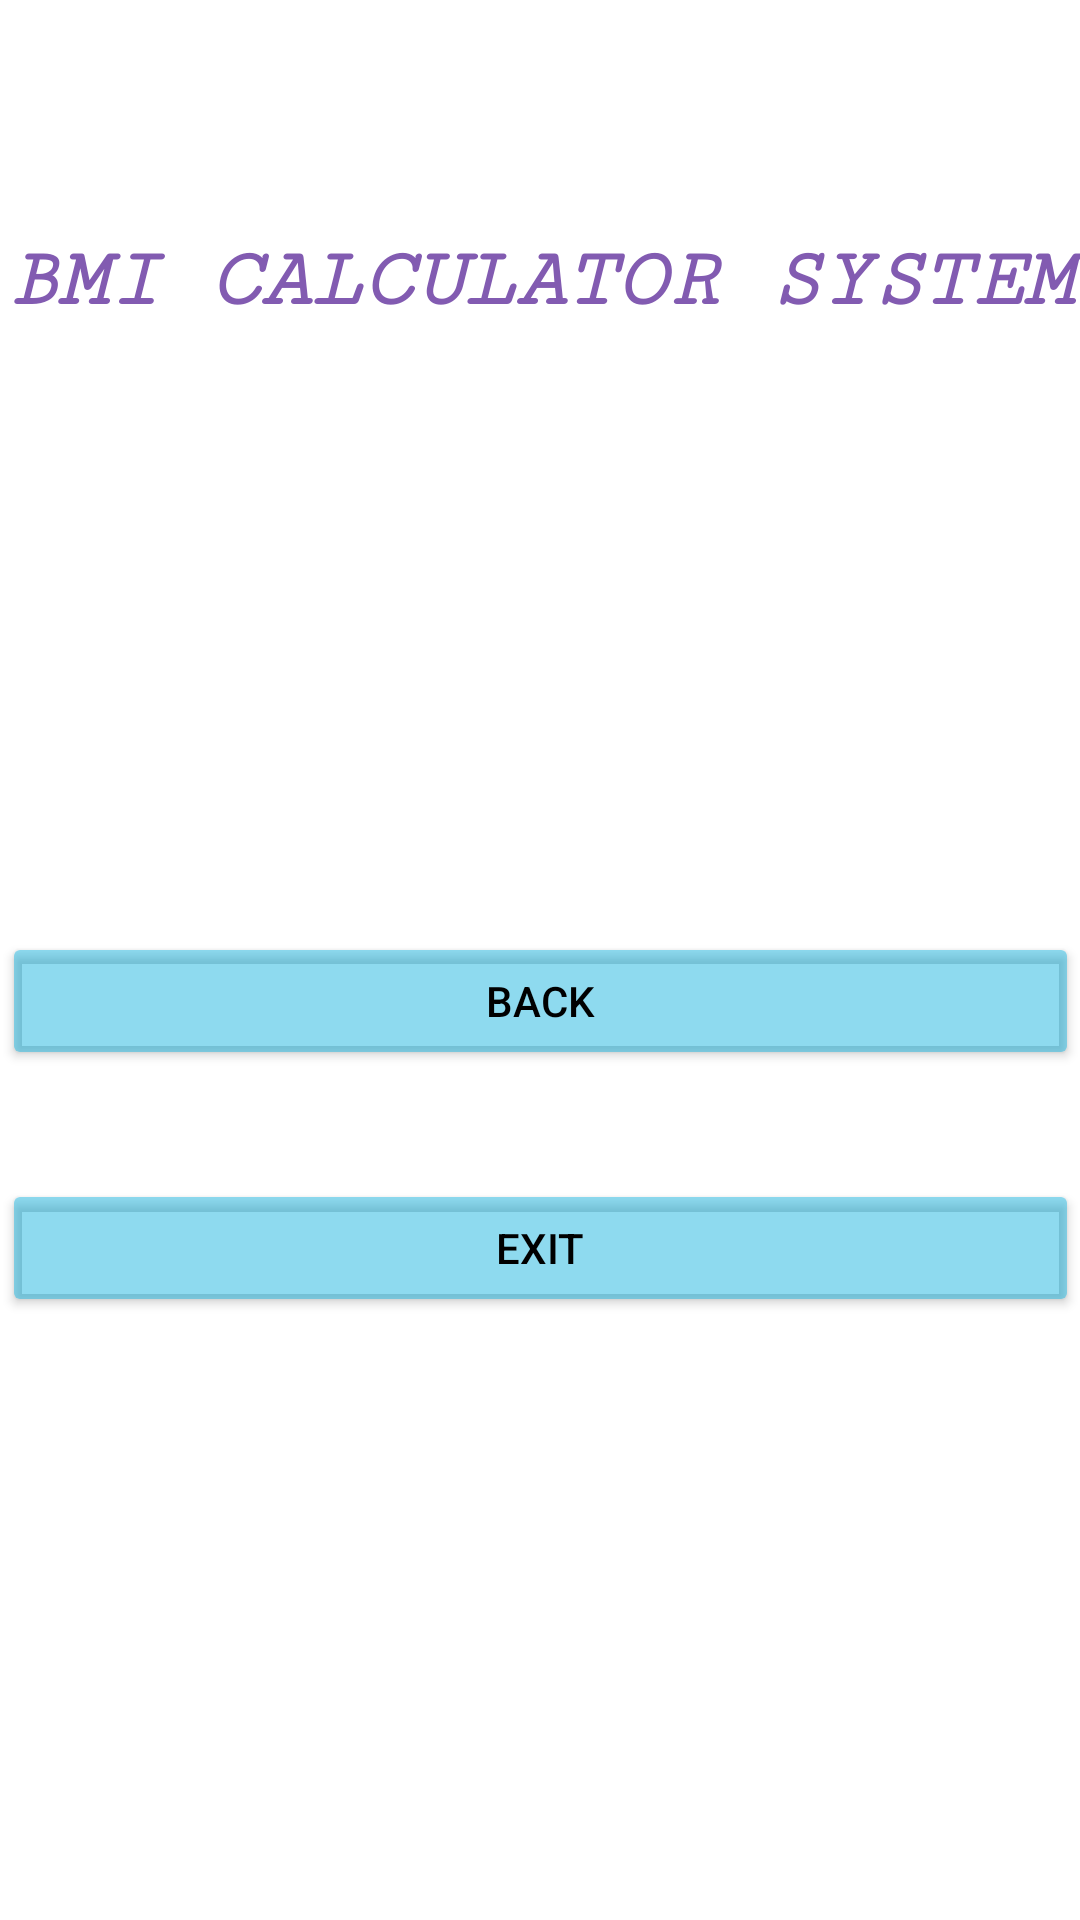

This screen was rendered from an Android layout file. Write that file and the resources it references.
<!-- AndroidManifest.xml: application theme Theme.BMICALCAPP -->
<!-- res/layout/activity_detail.xml -->
<?xml version="1.0" encoding="utf-8"?>
<androidx.constraintlayout.widget.ConstraintLayout xmlns:android="http://schemas.android.com/apk/res/android"
    xmlns:app="http://schemas.android.com/apk/res-auto"
    xmlns:tools="http://schemas.android.com/tools"
    android:layout_width="match_parent"
    android:layout_height="match_parent"
    android:background="@drawable/bg"
    tools:context=".detail">

    <TextView
        android:id="@+id/textView"
        android:layout_width="match_parent"
        android:layout_height="wrap_content"
        android:fontFamily="serif-monospace"
        android:text="BMI CALCULATOR SYSTEM"
        android:textAlignment="center"
        android:textColor="#825BB1"
        android:shadowColor="#ffffff"
        android:shadowDx="0"
        android:shadowDy="0"
        android:shadowRadius="2"
        android:textSize="28sp"
        android:textStyle="bold|italic"
        app:layout_constraintBottom_toBottomOf="parent"
        app:layout_constraintEnd_toEndOf="parent"
        app:layout_constraintHorizontal_bias="0.0"
        app:layout_constraintStart_toStartOf="parent"
        app:layout_constraintTop_toTopOf="parent"
        app:layout_constraintVertical_bias="0.128" />

    <TextView
        android:id="@+id/textView4"
        android:layout_width="wrap_content"
        android:layout_height="wrap_content"
        android:text=""
        android:textColor="#825BB1"
        android:shadowColor="#ffffff"
        android:shadowDx="0"
        android:shadowDy="0"
        android:shadowRadius="2"
        android:textSize="23sp"
        app:layout_constraintBottom_toBottomOf="parent"
        app:layout_constraintEnd_toEndOf="parent"
        app:layout_constraintStart_toStartOf="parent"
        app:layout_constraintTop_toBottomOf="@+id/textView"
        app:layout_constraintVertical_bias="0.117" />

    <TextView
        android:id="@+id/textView3"
        android:layout_width="wrap_content"
        android:layout_height="wrap_content"
        android:text=""
        android:textAlignment="center"
        android:textColor="#825BB1"
        android:shadowColor="#ffffff"
        android:shadowDx="0"
        android:shadowDy="0"
        android:shadowRadius="2"
        android:textSize="23sp"
        app:layout_constraintBottom_toBottomOf="parent"
        app:layout_constraintEnd_toEndOf="parent"
        app:layout_constraintStart_toStartOf="parent"
        app:layout_constraintTop_toBottomOf="@+id/textView4"
        app:layout_constraintVertical_bias="0.0" />

    <TextView
        android:id="@+id/textView2"
        android:layout_width="wrap_content"
        android:layout_height="wrap_content"
        android:text=""
        android:textColor="#825BB1"
        android:shadowColor="#ffffff"
        android:shadowDx="0"
        android:shadowDy="0"
        android:shadowRadius="2"
        android:textSize="23sp"
        app:layout_constraintBottom_toBottomOf="parent"
        app:layout_constraintEnd_toEndOf="parent"
        app:layout_constraintStart_toStartOf="parent"
        app:layout_constraintTop_toBottomOf="@+id/textView3"
        app:layout_constraintVertical_bias="0.0" />

    <Button
        android:id="@+id/button"
        android:layout_width="359dp"
        android:layout_height="46dp"
        android:backgroundTint="#7509AFDC"
        android:textColor="#000000"
        android:text="BACK"
        app:layout_constraintBottom_toBottomOf="parent"
        app:layout_constraintEnd_toEndOf="parent"
        app:layout_constraintStart_toStartOf="parent"
        app:layout_constraintTop_toBottomOf="@+id/textView2"
        app:layout_constraintVertical_bias="0.153" />

    <Button
        android:id="@+id/button2"
        android:layout_width="359dp"
        android:layout_height="46dp"
        android:backgroundTint="#7509AFDC"
        android:textColor="#000000"
        android:text="EXIT"
        app:layout_constraintBottom_toBottomOf="parent"
        app:layout_constraintEnd_toEndOf="parent"
        app:layout_constraintStart_toStartOf="parent"
        app:layout_constraintTop_toBottomOf="@+id/button"
        app:layout_constraintVertical_bias="0.153" />

</androidx.constraintlayout.widget.ConstraintLayout>
<!-- resources referenced by this layout -->
<resources>
  <style name="Theme.BMICALCAPP" parent="Theme.MaterialComponents.DayNight.DarkActionBar">
          
          <item name="colorPrimary">@color/purple_500</item>
          <item name="colorPrimaryVariant">@color/purple_700</item>
          <item name="colorOnPrimary">@color/white</item>
          
          <item name="colorSecondary">@color/teal_200</item>
          <item name="colorSecondaryVariant">@color/teal_700</item>
          <item name="colorOnSecondary">@color/black</item>
          
          <item name="android:statusBarColor">?attr/colorPrimaryVariant</item>
          
      </style>
  <!-- not gathered from this repository: default colours our renderer supplied (Android Studio template values) -->
  <color name="purple_500">#FF6200EE</color>
  <color name="purple_700">#FF3700B3</color>
  <color name="teal_200">#FF03DAC5</color>
  <color name="teal_700">#FF018786</color>
  <color name="black">#FF000000</color>
  <color name="white">#FFFFFFFF</color>
</resources>
